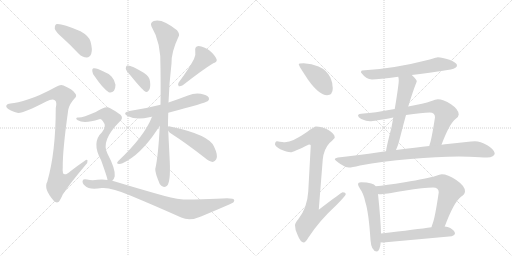
t = 0.00 s
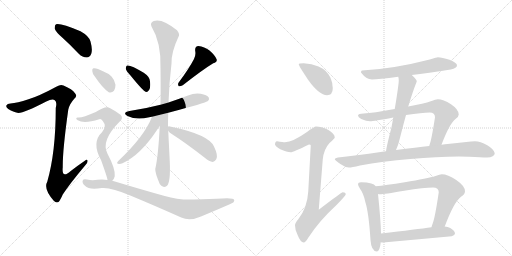
t = 3.04 s
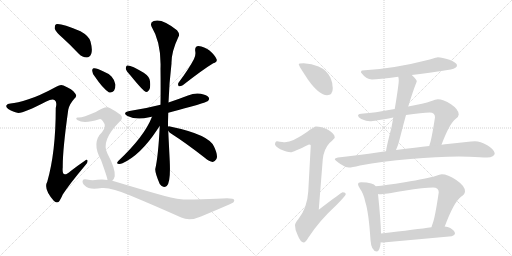
t = 6.08 s
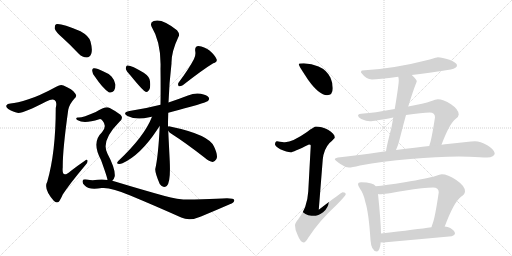
t = 9.12 s
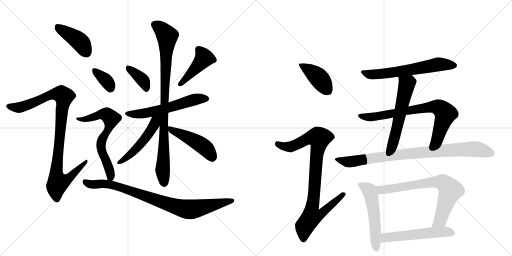
t = 12.15 s
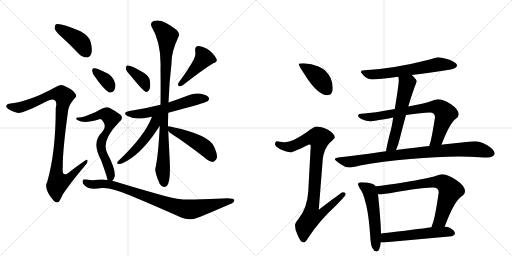
t = 15.19 s

The animated SVG that drew these frames (rendered in a browser with its animation timeline set to each time). Animation: 20 CSS @keyframes rules; one cycle of 15.19 s.

<svg version="1.1" viewBox="0 0 2048 1024" xmlns="http://www.w3.org/2000/svg">
  <g stroke="lightgray" stroke-dasharray="1,1" stroke-width="1" transform="scale(4, 4)">
    <line x1="0" y1="0" x2="256" y2="256"></line>
    <line x1="256" y1="0" x2="0" y2="256"></line>
    <line x1="128" y1="0" x2="128" y2="256"></line>
    <line x1="0" y1="128" x2="256" y2="128"></line>
    <line x1="256" y1="0" x2="512" y2="256"></line>
    <line x1="512" y1="0" x2="256" y2="256"></line>
    <line x1="384" y1="0" x2="384" y2="256"></line>
    <line x1="256" y1="128" x2="512" y2="128"></line>
  </g>
<g transform="scale(1, -1) translate(0, -850)">
   <style type="text/css">
    @keyframes keyframes0 {
      from {
       stroke: black;
       stroke-dashoffset: 418;
       stroke-width: 128;
       }
       58% {
       animation-timing-function: step-end;
       stroke: black;
       stroke-dashoffset: 0;
       stroke-width: 128;
       }
       to {
       stroke: black;
       stroke-width: 1024;
       }
       }
       #make-me-a-hanzi-animation-0 {
         animation: keyframes0 0.590169s both;
         animation-delay: 0.000000s;
         animation-timing-function: linear;
       }
    @keyframes keyframes1 {
      from {
       stroke: black;
       stroke-dashoffset: 977;
       stroke-width: 128;
       }
       76% {
       animation-timing-function: step-end;
       stroke: black;
       stroke-dashoffset: 0;
       stroke-width: 128;
       }
       to {
       stroke: black;
       stroke-width: 1024;
       }
       }
       #make-me-a-hanzi-animation-1 {
         animation: keyframes1 1.045085s both;
         animation-delay: 0.590169s;
         animation-timing-function: linear;
       }
    @keyframes keyframes2 {
      from {
       stroke: black;
       stroke-dashoffset: 374;
       stroke-width: 128;
       }
       55% {
       animation-timing-function: step-end;
       stroke: black;
       stroke-dashoffset: 0;
       stroke-width: 128;
       }
       to {
       stroke: black;
       stroke-width: 1024;
       }
       }
       #make-me-a-hanzi-animation-2 {
         animation: keyframes2 0.554362s both;
         animation-delay: 1.635254s;
         animation-timing-function: linear;
       }
    @keyframes keyframes3 {
      from {
       stroke: black;
       stroke-dashoffset: 440;
       stroke-width: 128;
       }
       59% {
       animation-timing-function: step-end;
       stroke: black;
       stroke-dashoffset: 0;
       stroke-width: 128;
       }
       to {
       stroke: black;
       stroke-width: 1024;
       }
       }
       #make-me-a-hanzi-animation-3 {
         animation: keyframes3 0.608073s both;
         animation-delay: 2.189616s;
         animation-timing-function: linear;
       }
    @keyframes keyframes4 {
      from {
       stroke: black;
       stroke-dashoffset: 577;
       stroke-width: 128;
       }
       65% {
       animation-timing-function: step-end;
       stroke: black;
       stroke-dashoffset: 0;
       stroke-width: 128;
       }
       to {
       stroke: black;
       stroke-width: 1024;
       }
       }
       #make-me-a-hanzi-animation-4 {
         animation: keyframes4 0.719564s both;
         animation-delay: 2.797689s;
         animation-timing-function: linear;
       }
    @keyframes keyframes5 {
      from {
       stroke: black;
       stroke-dashoffset: 914;
       stroke-width: 128;
       }
       75% {
       animation-timing-function: step-end;
       stroke: black;
       stroke-dashoffset: 0;
       stroke-width: 128;
       }
       to {
       stroke: black;
       stroke-width: 1024;
       }
       }
       #make-me-a-hanzi-animation-5 {
         animation: keyframes5 0.993815s both;
         animation-delay: 3.517253s;
         animation-timing-function: linear;
       }
    @keyframes keyframes6 {
      from {
       stroke: black;
       stroke-dashoffset: 503;
       stroke-width: 128;
       }
       62% {
       animation-timing-function: step-end;
       stroke: black;
       stroke-dashoffset: 0;
       stroke-width: 128;
       }
       to {
       stroke: black;
       stroke-width: 1024;
       }
       }
       #make-me-a-hanzi-animation-6 {
         animation: keyframes6 0.659342s both;
         animation-delay: 4.511068s;
         animation-timing-function: linear;
       }
    @keyframes keyframes7 {
      from {
       stroke: black;
       stroke-dashoffset: 473;
       stroke-width: 128;
       }
       61% {
       animation-timing-function: step-end;
       stroke: black;
       stroke-dashoffset: 0;
       stroke-width: 128;
       }
       to {
       stroke: black;
       stroke-width: 1024;
       }
       }
       #make-me-a-hanzi-animation-7 {
         animation: keyframes7 0.634928s both;
         animation-delay: 5.170410s;
         animation-timing-function: linear;
       }
    @keyframes keyframes8 {
      from {
       stroke: black;
       stroke-dashoffset: 352;
       stroke-width: 128;
       }
       53% {
       animation-timing-function: step-end;
       stroke: black;
       stroke-dashoffset: 0;
       stroke-width: 128;
       }
       to {
       stroke: black;
       stroke-width: 1024;
       }
       }
       #make-me-a-hanzi-animation-8 {
         animation: keyframes8 0.536458s both;
         animation-delay: 5.805339s;
         animation-timing-function: linear;
       }
    @keyframes keyframes9 {
      from {
       stroke: black;
       stroke-dashoffset: 658;
       stroke-width: 128;
       }
       68% {
       animation-timing-function: step-end;
       stroke: black;
       stroke-dashoffset: 0;
       stroke-width: 128;
       }
       to {
       stroke: black;
       stroke-width: 1024;
       }
       }
       #make-me-a-hanzi-animation-9 {
         animation: keyframes9 0.785482s both;
         animation-delay: 6.341797s;
         animation-timing-function: linear;
       }
    @keyframes keyframes10 {
      from {
       stroke: black;
       stroke-dashoffset: 868;
       stroke-width: 128;
       }
       74% {
       animation-timing-function: step-end;
       stroke: black;
       stroke-dashoffset: 0;
       stroke-width: 128;
       }
       to {
       stroke: black;
       stroke-width: 1024;
       }
       }
       #make-me-a-hanzi-animation-10 {
         animation: keyframes10 0.956380s both;
         animation-delay: 7.127279s;
         animation-timing-function: linear;
       }
    @keyframes keyframes11 {
      from {
       stroke: black;
       stroke-dashoffset: 410;
       stroke-width: 128;
       }
       57% {
       animation-timing-function: step-end;
       stroke: black;
       stroke-dashoffset: 0;
       stroke-width: 128;
       }
       to {
       stroke: black;
       stroke-width: 1024;
       }
       }
       #make-me-a-hanzi-animation-11 {
         animation: keyframes11 0.583659s both;
         animation-delay: 8.083659s;
         animation-timing-function: linear;
       }
    @keyframes keyframes12 {
      from {
       stroke: black;
       stroke-dashoffset: 921;
       stroke-width: 128;
       }
       75% {
       animation-timing-function: step-end;
       stroke: black;
       stroke-dashoffset: 0;
       stroke-width: 128;
       }
       to {
       stroke: black;
       stroke-width: 1024;
       }
       }
       #make-me-a-hanzi-animation-12 {
         animation: keyframes12 0.999512s both;
         animation-delay: 8.667318s;
         animation-timing-function: linear;
       }
    @keyframes keyframes13 {
      from {
       stroke: black;
       stroke-dashoffset: 623;
       stroke-width: 128;
       }
       67% {
       animation-timing-function: step-end;
       stroke: black;
       stroke-dashoffset: 0;
       stroke-width: 128;
       }
       to {
       stroke: black;
       stroke-width: 1024;
       }
       }
       #make-me-a-hanzi-animation-13 {
         animation: keyframes13 0.756999s both;
         animation-delay: 9.666829s;
         animation-timing-function: linear;
       }
    @keyframes keyframes14 {
      from {
       stroke: black;
       stroke-dashoffset: 572;
       stroke-width: 128;
       }
       65% {
       animation-timing-function: step-end;
       stroke: black;
       stroke-dashoffset: 0;
       stroke-width: 128;
       }
       to {
       stroke: black;
       stroke-width: 1024;
       }
       }
       #make-me-a-hanzi-animation-14 {
         animation: keyframes14 0.715495s both;
         animation-delay: 10.423828s;
         animation-timing-function: linear;
       }
    @keyframes keyframes15 {
      from {
       stroke: black;
       stroke-dashoffset: 753;
       stroke-width: 128;
       }
       71% {
       animation-timing-function: step-end;
       stroke: black;
       stroke-dashoffset: 0;
       stroke-width: 128;
       }
       to {
       stroke: black;
       stroke-width: 1024;
       }
       }
       #make-me-a-hanzi-animation-15 {
         animation: keyframes15 0.862793s both;
         animation-delay: 11.139323s;
         animation-timing-function: linear;
       }
    @keyframes keyframes16 {
      from {
       stroke: black;
       stroke-dashoffset: 882;
       stroke-width: 128;
       }
       74% {
       animation-timing-function: step-end;
       stroke: black;
       stroke-dashoffset: 0;
       stroke-width: 128;
       }
       to {
       stroke: black;
       stroke-width: 1024;
       }
       }
       #make-me-a-hanzi-animation-16 {
         animation: keyframes16 0.967773s both;
         animation-delay: 12.002116s;
         animation-timing-function: linear;
       }
    @keyframes keyframes17 {
      from {
       stroke: black;
       stroke-dashoffset: 535;
       stroke-width: 128;
       }
       64% {
       animation-timing-function: step-end;
       stroke: black;
       stroke-dashoffset: 0;
       stroke-width: 128;
       }
       to {
       stroke: black;
       stroke-width: 1024;
       }
       }
       #make-me-a-hanzi-animation-17 {
         animation: keyframes17 0.685384s both;
         animation-delay: 12.969889s;
         animation-timing-function: linear;
       }
    @keyframes keyframes18 {
      from {
       stroke: black;
       stroke-dashoffset: 731;
       stroke-width: 128;
       }
       70% {
       animation-timing-function: step-end;
       stroke: black;
       stroke-dashoffset: 0;
       stroke-width: 128;
       }
       to {
       stroke: black;
       stroke-width: 1024;
       }
       }
       #make-me-a-hanzi-animation-18 {
         animation: keyframes18 0.844889s both;
         animation-delay: 13.655273s;
         animation-timing-function: linear;
       }
    @keyframes keyframes19 {
      from {
       stroke: black;
       stroke-dashoffset: 544;
       stroke-width: 128;
       }
       64% {
       animation-timing-function: step-end;
       stroke: black;
       stroke-dashoffset: 0;
       stroke-width: 128;
       }
       to {
       stroke: black;
       stroke-width: 1024;
       }
       }
       #make-me-a-hanzi-animation-19 {
         animation: keyframes19 0.692708s both;
         animation-delay: 14.500163s;
         animation-timing-function: linear;
       }
</style>
<path d="M 251 698 Q 282 670 315 635 Q 330 620 347 620 Q 359 620 365 635 Q 371 651 362 684 Q 356 706 322 725 Q 241 759 224 753 Q 218 749 219 735 Q 223 722 251 698 Z" fill="lightgray"></path> 
<path d="M 114 453 Q 68 438 42 436 Q 29 436 26 429 Q 22 422 33 414 Q 55 401 69 399 Q 87 393 185 444 Q 210 457 219 449 Q 229 443 223 418 Q 223 241 189 123 Q 173 95 215 47 Q 225 37 234 42 Q 241 49 251 72 Q 279 115 342 190 Q 352 200 350 208 Q 349 215 338 206 Q 310 187 283 166 Q 246 133 251 181 Q 250 247 273 411 Q 277 433 298 456 Q 310 466 300 477 Q 290 493 254 508 Q 242 514 227 504 Q 155 465 114 453 Z" fill="lightgray"></path> 
<path d="M 522 548 Q 573 485 584 482 Q 591 481 597 491 Q 603 501 600 525 Q 599 543 575 559 Q 521 592 508 588 Q 504 587 503 576 Q 504 567 522 548 Z" fill="lightgray"></path> 
<path d="M 776 614 Q 757 577 714 519 Q 710 512 715 505 Q 722 504 731 509 Q 813 573 853 597 Q 871 603 866 614 Q 859 630 838 648 Q 817 664 794 666 Q 778 665 781 645 Q 784 630 776 614 Z" fill="lightgray"></path> 
<path d="M 673 399 Q 823 438 832 446 Q 839 453 835 460 Q 828 470 803 475 Q 778 479 752 468 Q 713 453 674 440 L 642 431 Q 584 416 518 406 Q 487 400 510 386 Q 546 368 597 381 Q 600 382 608 383 L 673 399 Z" fill="lightgray"></path> 
<path d="M 672 343 Q 672 373 673 399 L 674 440 Q 677 521 686 596 Q 685 642 714 703 Q 721 713 708 729 Q 648 778 615 766 Q 599 760 606 744 Q 646 678 642 575 Q 643 496 642 431 L 639 346 Q 633 225 621 174 Q 620 159 639 114 Q 651 96 667 106 Q 683 119 679 205 Q 673 325 673 327 L 672 343 Z" fill="lightgray"></path> 
<path d="M 608 383 Q 578 305 474 207 Q 464 197 472 195 Q 479 192 490 197 Q 562 230 628 330 Q 634 340 639 346 C 677 396 626 427 608 383 Z" fill="lightgray"></path> 
<path d="M 673 327 Q 676 321 684 316 Q 745 277 819 219 Q 837 204 851 202 Q 858 202 865 213 Q 874 226 856 264 Q 835 312 680 344 Q 674 347 672 343 C 663 341 663 341 673 327 Z" fill="lightgray"></path> 
<path d="M 380 543 Q 410 498 435 481 Q 447 477 456 487 Q 462 497 462 511 Q 459 530 446 544 Q 433 557 412 565 Q 384 580 374 577 Q 368 576 369 566 Q 369 556 380 543 Z" fill="lightgray"></path> 
<path d="M 449 127 Q 456 133 459 145 Q 462 175 430 235 Q 402 286 477 362 Q 496 377 482 391 Q 466 404 439 418 Q 424 428 383 402 Q 328 378 313 380 Q 307 381 305 377 Q 304 373 311 369 Q 336 354 397 373 Q 404 376 411 366 Q 429 345 408 321 Q 365 281 404 210 Q 429 141 430 130 C 435 108 435 108 449 127 Z" fill="lightgray"></path> 
<path d="M 430 130 Q 411 134 390 131 Q 368 127 348 132 Q 333 135 331 128 Q 327 118 340 107 Q 356 89 407 98 Q 443 102 521 68 Q 615 29 725 -20 Q 759 -36 804 -16 Q 864 9 919 33 Q 938 40 937 49 Q 936 59 889 56 Q 844 55 777 52 Q 716 49 659 66 Q 572 90 463 123 Q 456 126 449 127 L 430 130 Z" fill="lightgray"></path> 
<path d="M 1215 597 Q 1195 597 1195 593 Q 1195 587 1233 530 Q 1277 469 1308 469 Q 1331 469 1331 497 Q 1331 518 1322 539 Q 1307 570 1274 584 Q 1247 595 1215 597 Z" fill="lightgray"></path> 
<path d="M 1264 344 Q 1257 344 1228 322 Q 1171 282 1140 281 Q 1133 281 1108 285 Q 1100 284 1100 272 Q 1100 266 1121 253 Q 1148 241 1163 241 Q 1172 241 1236 272 Q 1243 272 1243 268 L 1233 84 Q 1229 18 1193 -27 Q 1180 -42 1180 -51 Q 1180 -70 1190 -89 Q 1202 -120 1215 -120 Q 1222 -120 1233 -101 Q 1277 -33 1345 29 Q 1383 68 1383 73 Q 1383 81 1371 81 Q 1366 81 1275 11 L 1291 212 Q 1295 253 1318 278 Q 1339 297 1339 300 Q 1339 315 1312 331 Q 1285 344 1264 344 Z" fill="lightgray"></path> 
<path d="M 1751 621 Q 1749 621 1719 612 Q 1572 574 1448 568 Q 1444 568 1444 560 Q 1465 532 1488 532 Q 1513 532 1593 543 L 1647 550 Q 1710 558 1803 572 Q 1828 577 1828 589 Q 1828 599 1798 611 Q 1768 621 1751 621 Z" fill="lightgray"></path> 
<path d="M 1593 543 Q 1595 537 1595 528 Q 1595 511 1579 414 L 1573 380 Q 1570 362 1566 341 Q 1547 268 1544 245 C 1539 215 1572 223 1584 250 Q 1592 266 1599 295 Q 1612 347 1624 390 L 1633 424 Q 1652 487 1667 524 Q 1667 532 1648 549 L 1647 550 C 1625 571 1588 573 1593 543 Z" fill="lightgray"></path> 
<path d="M 1579 414 Q 1491 398 1455 396 Q 1432 396 1432 388 Q 1432 382 1445 374 Q 1466 365 1480 365 Q 1495 365 1573 380 L 1624 390 Q 1689 400 1719 400 Q 1740 400 1740 381 Q 1727 297 1720 276 Q 1718 271 1717 266 C 1708 237 1755 243 1766 271 Q 1797 354 1822 374 Q 1835 383 1835 392 Q 1835 412 1804 433 Q 1773 453 1751 453 Q 1743 453 1723 445 Q 1698 436 1633 424 L 1579 414 Z" fill="lightgray"></path> 
<path d="M 1544 245 Q 1537 244 1529 243 Q 1415 226 1352 220 Q 1339 218 1339 213 Q 1340 209 1363 193 Q 1381 180 1396 180 Q 1406 180 1440 188 Q 1530 205 1641 214 Q 1748 224 1835 224 L 1877 223 Q 1925 220 1948 220 Q 1978 221 1979 237 Q 1976 253 1949 269 Q 1921 285 1900 285 Q 1886 285 1865 282 Q 1829 278 1790 274 Q 1782 273 1766 271 L 1717 266 Q 1667 260 1584 250 L 1544 245 Z" fill="lightgray"></path> 
<path d="M 1444 121 Q 1432 121 1432 113 Q 1432 108 1440 95 Q 1454 77 1461 43 Q 1475 0 1482 -110 Q 1485 -154 1507 -156 Q 1519 -156 1523 -119 L 1524 -84 Q 1523 -31 1512 74 L 1503 105 Q 1497 113 1485 116 Q 1469 121 1444 121 Z" fill="lightgray"></path> 
<path d="M 1779 -56 Q 1815 41 1844 63 Q 1860 73 1860 85 Q 1860 106 1825 130 Q 1791 153 1767 153 Q 1760 153 1742 146 Q 1711 136 1619 121 Q 1541 109 1503 105 C 1473 102 1482 75 1512 74 Q 1516 73 1520 73 Q 1535 73 1617 87 Q 1698 100 1732 100 Q 1755 100 1755 81 Q 1740 -22 1730 -46 Q 1727 -53 1726 -59 C 1717 -88 1768 -84 1779 -56 Z" fill="lightgray"></path> 
<path d="M 1523 -119 Q 1527 -120 1532 -120 Q 1666 -108 1807 -95 Q 1820 -90 1820 -84 Q 1820 -73 1801 -62 Q 1791 -57 1779 -56 L 1726 -59 Q 1669 -67 1524 -84 C 1494 -87 1493 -116 1523 -119 Z" fill="lightgray"></path> 
      <clipPath id="make-me-a-hanzi-clip-0">
      <path d="M 251 698 Q 282 670 315 635 Q 330 620 347 620 Q 359 620 365 635 Q 371 651 362 684 Q 356 706 322 725 Q 241 759 224 753 Q 218 749 219 735 Q 223 722 251 698 Z" fill="lightgray"></path>
      </clipPath>
      <path clip-path="url(#make-me-a-hanzi-clip-0)" d="M 228 746 L 320 683 L 346 640 " fill="none" id="make-me-a-hanzi-animation-0" stroke-dasharray="290 580" stroke-linecap="round"></path>

      <clipPath id="make-me-a-hanzi-clip-1">
      <path d="M 114 453 Q 68 438 42 436 Q 29 436 26 429 Q 22 422 33 414 Q 55 401 69 399 Q 87 393 185 444 Q 210 457 219 449 Q 229 443 223 418 Q 223 241 189 123 Q 173 95 215 47 Q 225 37 234 42 Q 241 49 251 72 Q 279 115 342 190 Q 352 200 350 208 Q 349 215 338 206 Q 310 187 283 166 Q 246 133 251 181 Q 250 247 273 411 Q 277 433 298 456 Q 310 466 300 477 Q 290 493 254 508 Q 242 514 227 504 Q 155 465 114 453 Z" fill="lightgray"></path>
      </clipPath>
      <path clip-path="url(#make-me-a-hanzi-clip-1)" d="M 35 425 L 83 421 L 210 473 L 247 472 L 255 458 L 226 178 L 225 149 L 233 120 L 266 130 L 344 204 " fill="none" id="make-me-a-hanzi-animation-1" stroke-dasharray="849 1698" stroke-linecap="round"></path>

      <clipPath id="make-me-a-hanzi-clip-2">
      <path d="M 522 548 Q 573 485 584 482 Q 591 481 597 491 Q 603 501 600 525 Q 599 543 575 559 Q 521 592 508 588 Q 504 587 503 576 Q 504 567 522 548 Z" fill="lightgray"></path>
      </clipPath>
      <path clip-path="url(#make-me-a-hanzi-clip-2)" d="M 512 579 L 573 528 L 587 492 " fill="none" id="make-me-a-hanzi-animation-2" stroke-dasharray="246 492" stroke-linecap="round"></path>

      <clipPath id="make-me-a-hanzi-clip-3">
      <path d="M 776 614 Q 757 577 714 519 Q 710 512 715 505 Q 722 504 731 509 Q 813 573 853 597 Q 871 603 866 614 Q 859 630 838 648 Q 817 664 794 666 Q 778 665 781 645 Q 784 630 776 614 Z" fill="lightgray"></path>
      </clipPath>
      <path clip-path="url(#make-me-a-hanzi-clip-3)" d="M 794 651 L 816 618 L 747 537 L 718 512 " fill="none" id="make-me-a-hanzi-animation-3" stroke-dasharray="312 624" stroke-linecap="round"></path>

      <clipPath id="make-me-a-hanzi-clip-4">
      <path d="M 673 399 Q 823 438 832 446 Q 839 453 835 460 Q 828 470 803 475 Q 778 479 752 468 Q 713 453 674 440 L 642 431 Q 584 416 518 406 Q 487 400 510 386 Q 546 368 597 381 Q 600 382 608 383 L 673 399 Z" fill="lightgray"></path>
      </clipPath>
      <path clip-path="url(#make-me-a-hanzi-clip-4)" d="M 512 397 L 585 397 L 682 419 L 786 454 L 825 455 " fill="none" id="make-me-a-hanzi-animation-4" stroke-dasharray="449 898" stroke-linecap="round"></path>

      <clipPath id="make-me-a-hanzi-clip-5">
      <path d="M 672 343 Q 672 373 673 399 L 674 440 Q 677 521 686 596 Q 685 642 714 703 Q 721 713 708 729 Q 648 778 615 766 Q 599 760 606 744 Q 646 678 642 575 Q 643 496 642 431 L 639 346 Q 633 225 621 174 Q 620 159 639 114 Q 651 96 667 106 Q 683 119 679 205 Q 673 325 673 327 L 672 343 Z" fill="lightgray"></path>
      </clipPath>
      <path clip-path="url(#make-me-a-hanzi-clip-5)" d="M 618 752 L 637 742 L 669 706 L 654 334 L 656 218 L 651 165 L 657 119 " fill="none" id="make-me-a-hanzi-animation-5" stroke-dasharray="786 1572" stroke-linecap="round"></path>

      <clipPath id="make-me-a-hanzi-clip-6">
      <path d="M 608 383 Q 578 305 474 207 Q 464 197 472 195 Q 479 192 490 197 Q 562 230 628 330 Q 634 340 639 346 C 677 396 626 427 608 383 Z" fill="lightgray"></path>
      </clipPath>
      <path clip-path="url(#make-me-a-hanzi-clip-6)" d="M 637 384 L 565 276 L 513 224 L 477 200 " fill="none" id="make-me-a-hanzi-animation-6" stroke-dasharray="375 750" stroke-linecap="round"></path>

      <clipPath id="make-me-a-hanzi-clip-7">
      <path d="M 673 327 Q 676 321 684 316 Q 745 277 819 219 Q 837 204 851 202 Q 858 202 865 213 Q 874 226 856 264 Q 835 312 680 344 Q 674 347 672 343 C 663 341 663 341 673 327 Z" fill="lightgray"></path>
      </clipPath>
      <path clip-path="url(#make-me-a-hanzi-clip-7)" d="M 677 339 L 808 268 L 827 253 L 850 216 " fill="none" id="make-me-a-hanzi-animation-7" stroke-dasharray="345 690" stroke-linecap="round"></path>

      <clipPath id="make-me-a-hanzi-clip-8">
      <path d="M 380 543 Q 410 498 435 481 Q 447 477 456 487 Q 462 497 462 511 Q 459 530 446 544 Q 433 557 412 565 Q 384 580 374 577 Q 368 576 369 566 Q 369 556 380 543 Z" fill="lightgray"></path>
      </clipPath>
      <path clip-path="url(#make-me-a-hanzi-clip-8)" d="M 378 568 L 429 523 L 441 498 " fill="none" id="make-me-a-hanzi-animation-8" stroke-dasharray="224 448" stroke-linecap="round"></path>

      <clipPath id="make-me-a-hanzi-clip-9">
      <path d="M 449 127 Q 456 133 459 145 Q 462 175 430 235 Q 402 286 477 362 Q 496 377 482 391 Q 466 404 439 418 Q 424 428 383 402 Q 328 378 313 380 Q 307 381 305 377 Q 304 373 311 369 Q 336 354 397 373 Q 404 376 411 366 Q 429 345 408 321 Q 365 281 404 210 Q 429 141 430 130 C 435 108 435 108 449 127 Z" fill="lightgray"></path>
      </clipPath>
      <path clip-path="url(#make-me-a-hanzi-clip-9)" d="M 310 375 L 351 375 L 401 393 L 427 391 L 441 380 L 440 349 L 414 305 L 403 272 L 407 244 L 443 150 L 435 134 " fill="none" id="make-me-a-hanzi-animation-9" stroke-dasharray="530 1060" stroke-linecap="round"></path>

      <clipPath id="make-me-a-hanzi-clip-10">
      <path d="M 430 130 Q 411 134 390 131 Q 368 127 348 132 Q 333 135 331 128 Q 327 118 340 107 Q 356 89 407 98 Q 443 102 521 68 Q 615 29 725 -20 Q 759 -36 804 -16 Q 864 9 919 33 Q 938 40 937 49 Q 936 59 889 56 Q 844 55 777 52 Q 716 49 659 66 Q 572 90 463 123 Q 456 126 449 127 L 430 130 Z" fill="lightgray"></path>
      </clipPath>
      <path clip-path="url(#make-me-a-hanzi-clip-10)" d="M 340 123 L 359 113 L 432 114 L 467 106 L 651 40 L 745 13 L 782 15 L 930 47 " fill="none" id="make-me-a-hanzi-animation-10" stroke-dasharray="740 1480" stroke-linecap="round"></path>

      <clipPath id="make-me-a-hanzi-clip-11">
      <path d="M 1215 597 Q 1195 597 1195 593 Q 1195 587 1233 530 Q 1277 469 1308 469 Q 1331 469 1331 497 Q 1331 518 1322 539 Q 1307 570 1274 584 Q 1247 595 1215 597 Z" fill="lightgray"></path>
      </clipPath>
      <path clip-path="url(#make-me-a-hanzi-clip-11)" d="M 1199 592 L 1276 538 L 1310 489 " fill="none" id="make-me-a-hanzi-animation-11" stroke-dasharray="282 564" stroke-linecap="round"></path>

      <clipPath id="make-me-a-hanzi-clip-12">
      <path d="M 1264 344 Q 1257 344 1228 322 Q 1171 282 1140 281 Q 1133 281 1108 285 Q 1100 284 1100 272 Q 1100 266 1121 253 Q 1148 241 1163 241 Q 1172 241 1236 272 Q 1243 272 1243 268 L 1233 84 Q 1229 18 1193 -27 Q 1180 -42 1180 -51 Q 1180 -70 1190 -89 Q 1202 -120 1215 -120 Q 1222 -120 1233 -101 Q 1277 -33 1345 29 Q 1383 68 1383 73 Q 1383 81 1371 81 Q 1366 81 1275 11 L 1291 212 Q 1295 253 1318 278 Q 1339 297 1339 300 Q 1339 315 1312 331 Q 1285 344 1264 344 Z" fill="lightgray"></path>
      </clipPath>
      <path clip-path="url(#make-me-a-hanzi-clip-12)" d="M 1111 274 L 1136 264 L 1161 263 L 1233 297 L 1277 297 L 1249 21 L 1287 18 L 1295 8 L 1279 -10 L 1246 -16 L 1218 -55 L 1214 -110 " fill="none" id="make-me-a-hanzi-animation-12" stroke-dasharray="793 1586" stroke-linecap="round"></path>

      <clipPath id="make-me-a-hanzi-clip-13">
      <path d="M 1751 621 Q 1749 621 1719 612 Q 1572 574 1448 568 Q 1444 568 1444 560 Q 1465 532 1488 532 Q 1513 532 1593 543 L 1647 550 Q 1710 558 1803 572 Q 1828 577 1828 589 Q 1828 599 1798 611 Q 1768 621 1751 621 Z" fill="lightgray"></path>
      </clipPath>
      <path clip-path="url(#make-me-a-hanzi-clip-13)" d="M 1455 559 L 1492 551 L 1580 560 L 1749 592 L 1818 588 " fill="none" id="make-me-a-hanzi-animation-13" stroke-dasharray="495 990" stroke-linecap="round"></path>

      <clipPath id="make-me-a-hanzi-clip-14">
      <path d="M 1593 543 Q 1595 537 1595 528 Q 1595 511 1579 414 L 1573 380 Q 1570 362 1566 341 Q 1547 268 1544 245 C 1539 215 1572 223 1584 250 Q 1592 266 1599 295 Q 1612 347 1624 390 L 1633 424 Q 1652 487 1667 524 Q 1667 532 1648 549 L 1647 550 C 1625 571 1588 573 1593 543 Z" fill="lightgray"></path>
      </clipPath>
      <path clip-path="url(#make-me-a-hanzi-clip-14)" d="M 1641 543 L 1642 529 L 1627 514 L 1570 269 L 1550 248 " fill="none" id="make-me-a-hanzi-animation-14" stroke-dasharray="444 888" stroke-linecap="round"></path>

      <clipPath id="make-me-a-hanzi-clip-15">
      <path d="M 1579 414 Q 1491 398 1455 396 Q 1432 396 1432 388 Q 1432 382 1445 374 Q 1466 365 1480 365 Q 1495 365 1573 380 L 1624 390 Q 1689 400 1719 400 Q 1740 400 1740 381 Q 1727 297 1720 276 Q 1718 271 1717 266 C 1708 237 1755 243 1766 271 Q 1797 354 1822 374 Q 1835 383 1835 392 Q 1835 412 1804 433 Q 1773 453 1751 453 Q 1743 453 1723 445 Q 1698 436 1633 424 L 1579 414 Z" fill="lightgray"></path>
      </clipPath>
      <path clip-path="url(#make-me-a-hanzi-clip-15)" d="M 1439 387 L 1490 382 L 1713 421 L 1753 421 L 1767 412 L 1781 390 L 1749 294 L 1723 270 " fill="none" id="make-me-a-hanzi-animation-15" stroke-dasharray="625 1250" stroke-linecap="round"></path>

      <clipPath id="make-me-a-hanzi-clip-16">
      <path d="M 1544 245 Q 1537 244 1529 243 Q 1415 226 1352 220 Q 1339 218 1339 213 Q 1340 209 1363 193 Q 1381 180 1396 180 Q 1406 180 1440 188 Q 1530 205 1641 214 Q 1748 224 1835 224 L 1877 223 Q 1925 220 1948 220 Q 1978 221 1979 237 Q 1976 253 1949 269 Q 1921 285 1900 285 Q 1886 285 1865 282 Q 1829 278 1790 274 Q 1782 273 1766 271 L 1717 266 Q 1667 260 1584 250 L 1544 245 Z" fill="lightgray"></path>
      </clipPath>
      <path clip-path="url(#make-me-a-hanzi-clip-16)" d="M 1347 214 L 1394 202 L 1539 225 L 1861 253 L 1909 253 L 1966 237 " fill="none" id="make-me-a-hanzi-animation-16" stroke-dasharray="754 1508" stroke-linecap="round"></path>

      <clipPath id="make-me-a-hanzi-clip-17">
      <path d="M 1444 121 Q 1432 121 1432 113 Q 1432 108 1440 95 Q 1454 77 1461 43 Q 1475 0 1482 -110 Q 1485 -154 1507 -156 Q 1519 -156 1523 -119 L 1524 -84 Q 1523 -31 1512 74 L 1503 105 Q 1497 113 1485 116 Q 1469 121 1444 121 Z" fill="lightgray"></path>
      </clipPath>
      <path clip-path="url(#make-me-a-hanzi-clip-17)" d="M 1441 112 L 1478 88 L 1483 71 L 1499 -27 L 1505 -145 " fill="none" id="make-me-a-hanzi-animation-17" stroke-dasharray="407 814" stroke-linecap="round"></path>

      <clipPath id="make-me-a-hanzi-clip-18">
      <path d="M 1779 -56 Q 1815 41 1844 63 Q 1860 73 1860 85 Q 1860 106 1825 130 Q 1791 153 1767 153 Q 1760 153 1742 146 Q 1711 136 1619 121 Q 1541 109 1503 105 C 1473 102 1482 75 1512 74 Q 1516 73 1520 73 Q 1535 73 1617 87 Q 1698 100 1732 100 Q 1755 100 1755 81 Q 1740 -22 1730 -46 Q 1727 -53 1726 -59 C 1717 -88 1768 -84 1779 -56 Z" fill="lightgray"></path>
      </clipPath>
      <path clip-path="url(#make-me-a-hanzi-clip-18)" d="M 1509 101 L 1528 90 L 1733 122 L 1776 117 L 1802 89 L 1761 -31 L 1732 -54 " fill="none" id="make-me-a-hanzi-animation-18" stroke-dasharray="603 1206" stroke-linecap="round"></path>

      <clipPath id="make-me-a-hanzi-clip-19">
      <path d="M 1523 -119 Q 1527 -120 1532 -120 Q 1666 -108 1807 -95 Q 1820 -90 1820 -84 Q 1820 -73 1801 -62 Q 1791 -57 1779 -56 L 1726 -59 Q 1669 -67 1524 -84 C 1494 -87 1493 -116 1523 -119 Z" fill="lightgray"></path>
      </clipPath>
      <path clip-path="url(#make-me-a-hanzi-clip-19)" d="M 1528 -113 L 1540 -102 L 1558 -97 L 1774 -77 L 1810 -82 " fill="none" id="make-me-a-hanzi-animation-19" stroke-dasharray="416 832" stroke-linecap="round"></path>

</g>
</svg>
